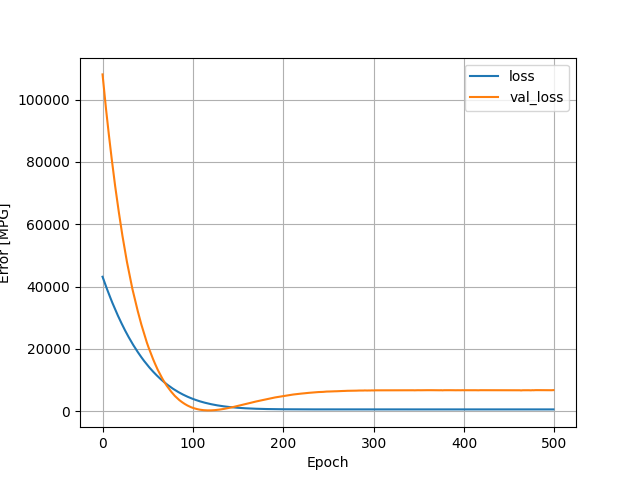

Source data for this figure (header and first rows):
, loss, val_loss, epoch
0, 43132, 108102, 0
1, 42313, 105133, 1
2, 41501, 102156, 2
3, 40708, 99265, 3
4, 39897, 96579, 4
5, 39129, 93877, 5
6, 38354, 91303, 6
7, 37597, 88707, 7
8, 36852, 86159, 8
9, 36129, 83630, 9
10, 35386, 81309, 10
11, 34685, 78951, 11
12, 34000, 76563, 12
13, 33305, 74298, 13
14, 32616, 72131, 14
15, 31944, 70034, 15
16, 31301, 67931, 16
17, 30652, 65908, 17
18, 30017, 63913, 18
19, 29391, 61979, 19
20, 28774, 60076, 20
21, 28184, 58170, 21
22, 27588, 56312, 22
23, 26994, 54595, 23
24, 26438, 52806, 24
25, 25857, 51142, 25
26, 25307, 49547, 26
27, 24774, 47902, 27
28, 24217, 46465, 28
29, 23708, 44937, 29
30, 23196, 43450, 30
31, 22697, 41979, 31
32, 22192, 40594, 32
33, 21704, 39271, 33
34, 21214, 38047, 34
35, 20753, 36811, 35
36, 20296, 35541, 36
37, 19836, 34356, 37
38, 19386, 33222, 38
39, 18955, 32065, 39
40, 18525, 30964, 40
41, 18095, 29912, 41
42, 17692, 28793, 42
43, 17283, 27741, 43
44, 16873, 26783, 44
45, 16485, 25797, 45
46, 16102, 24821, 46
47, 15735, 23859, 47
48, 15361, 22928, 48
49, 14998, 22043, 49
50, 14643, 21185, 50
51, 14289, 20384, 51
52, 13947, 19614, 52
53, 13616, 18838, 53
54, 13295, 18057, 54
55, 12962, 17355, 55
56, 12655, 16627, 56
57, 12347, 15902, 57
58, 12037, 15261, 58
59, 11749, 14581, 59
... 440 more rows
